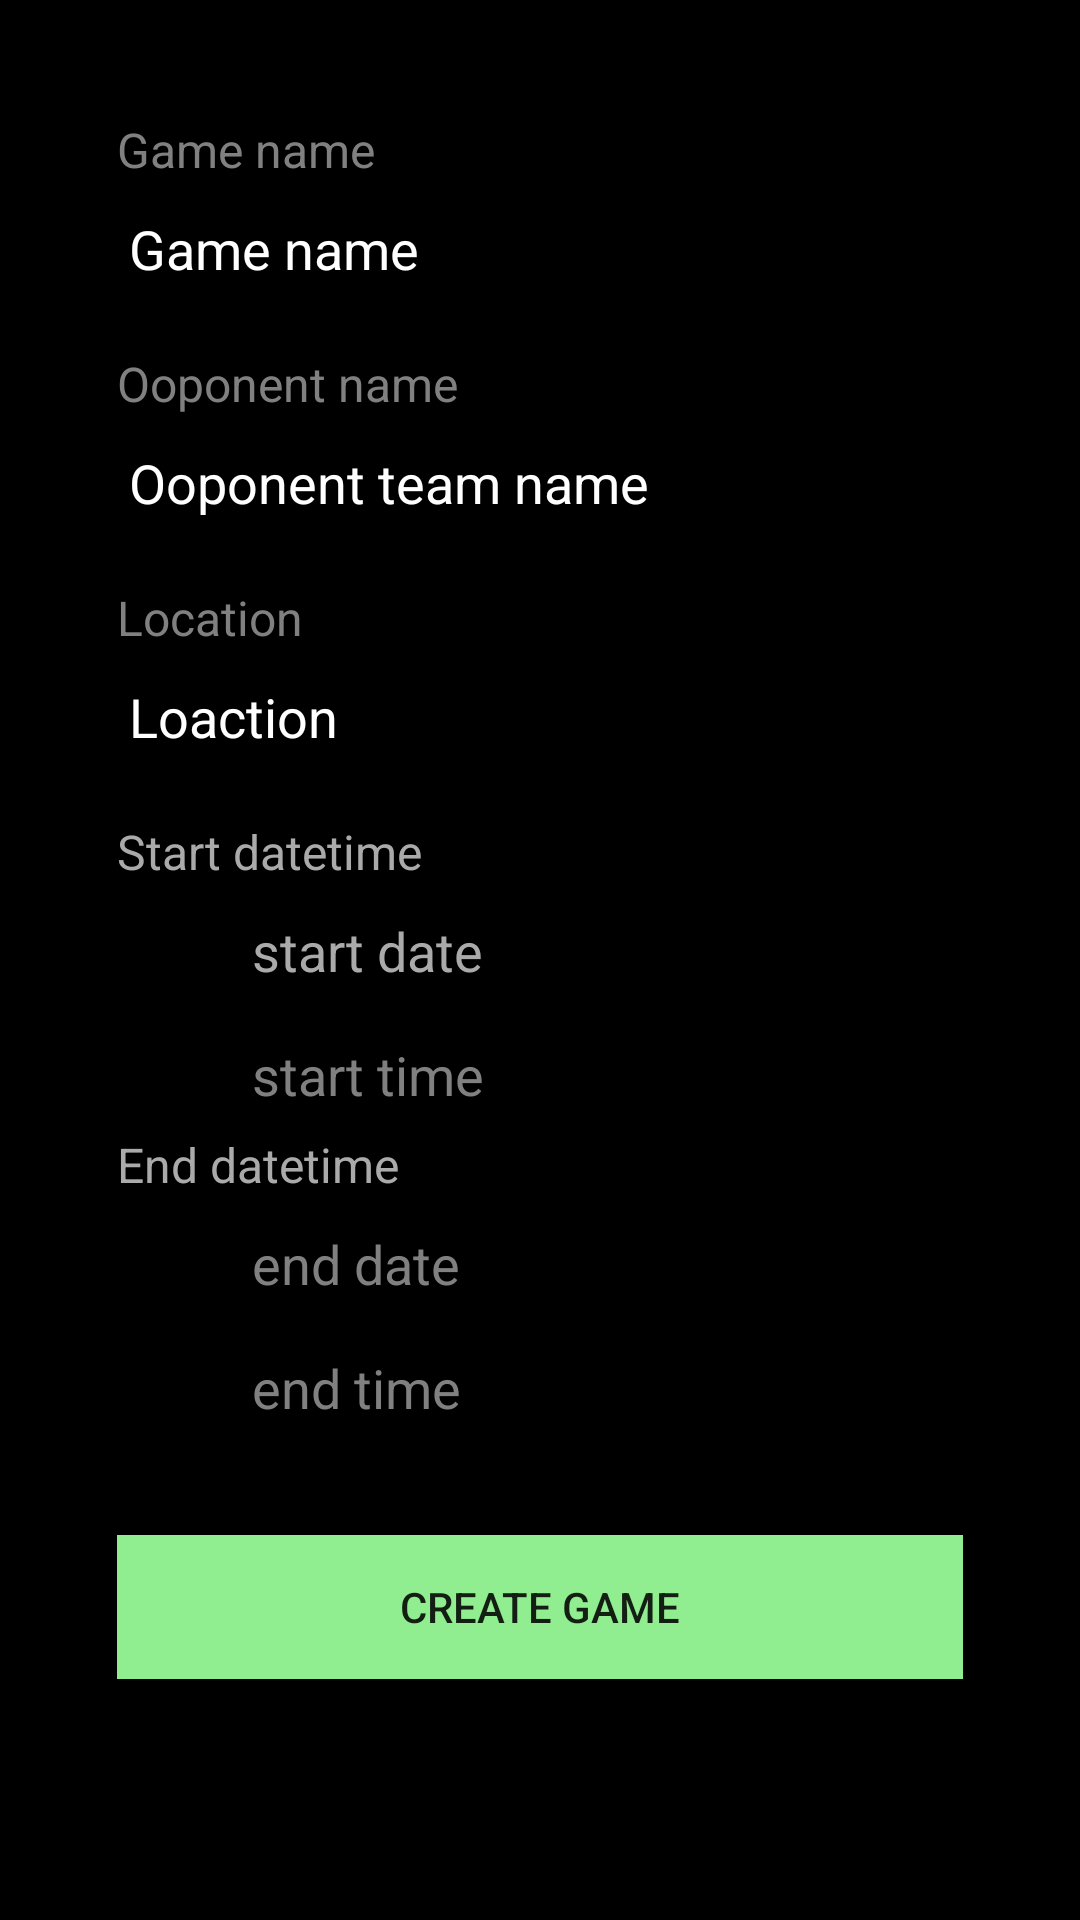

Android layout source for this screen:
<!-- AndroidManifest.xml: application theme Theme.AppCompat.Light.NoActionBar -->
<!-- res/layout/fragment_game_create.xml -->
<?xml version="1.0" encoding="utf-8"?>
<FrameLayout xmlns:android="http://schemas.android.com/apk/res/android"
    xmlns:app="http://schemas.android.com/apk/res-auto"
    xmlns:tools="http://schemas.android.com/tools"
    android:layout_width="match_parent"
    android:layout_height="match_parent"
    android:background="@color/black"
    android:gravity="center"
    android:orientation="vertical"
    android:padding="9dp"
    tools:context=".GameCreateFragment">

    
    <LinearLayout
        android:layout_width="match_parent"
        android:layout_height="wrap_content"
        android:layout_margin="30dp"
        android:gravity="center_horizontal"
        android:orientation="vertical">

        <TextView
            android:id="@+id/textView7"
            android:layout_width="match_parent"
            android:layout_height="wrap_content"
            android:text="Game name"
            android:textColor="@color/gray"
            android:textSize="16sp" />

        <EditText
            android:id="@+id/et_name"
            android:layout_width="match_parent"
            android:layout_height="wrap_content"
            android:layout_marginBottom="15dp"
            android:ems="10"
            android:inputType="textPersonName"
            android:text="Game name"
            android:textColor="@color/white" />

        <TextView
            android:id="@+id/textView6"
            android:layout_width="match_parent"
            android:layout_height="wrap_content"
            android:text="Ooponent name"
            android:textColor="@color/gray"
            android:textSize="16sp" />

        <EditText
            android:id="@+id/et_ooponent"
            android:layout_width="match_parent"
            android:layout_height="wrap_content"
            android:layout_marginBottom="15dp"
            android:ems="10"
            android:inputType="textPersonName"
            android:text="Ooponent team name"
            android:textColor="@color/white" />

        <TextView
            android:id="@+id/textView8"
            android:layout_width="match_parent"
            android:layout_height="wrap_content"
            android:text="Location"
            android:textColor="@color/gray"
            android:textSize="16sp" />

        <EditText
            android:id="@+id/et_location"
            android:layout_width="match_parent"
            android:layout_height="wrap_content"
            android:layout_marginBottom="15dp"
            android:ems="10"
            android:inputType="textPersonName"
            android:text="Loaction"
            android:textColor="@color/white" />

        <TextView
            android:id="@+id/textView9"
            android:layout_width="match_parent"
            android:layout_height="wrap_content"
            android:text="Start datetime"
            android:textColor="@android:color/darker_gray"
            android:textSize="16sp" />

        <EditText
            android:id="@+id/et_start_date"
            android:layout_width="200dp"
            android:layout_height="wrap_content"
            android:layout_alignParentStart="true"
            android:layout_alignParentLeft="true"
            android:hint="start date"
            android:textColor="@android:color/white"
            android:textColorHint="@android:color/darker_gray" />

        <EditText
            android:id="@+id/et_start_time"
            android:layout_width="200dp"
            android:layout_height="wrap_content"
            android:layout_alignParentStart="true"
            android:layout_alignParentLeft="true"
            android:hint="start time"
            android:textColor="@color/white"
            android:textColorHint="@color/gray" />

        <TextView
            android:id="@+id/textView10"
            android:layout_width="match_parent"
            android:layout_height="wrap_content"
            android:text="End datetime"
            android:textColor="@android:color/darker_gray"
            android:textSize="16sp" />

        <EditText
            android:id="@+id/et_end_date"
            android:layout_width="200dp"
            android:layout_height="wrap_content"
            android:layout_alignParentStart="true"
            android:layout_alignParentLeft="true"
            android:hint="end date"
            android:textColor="@color/white"
            android:textColorHint="@color/gray" />

        <EditText
            android:id="@+id/et_end_time"
            android:layout_width="200dp"
            android:layout_height="wrap_content"
            android:layout_alignParentStart="true"
            android:layout_alignParentLeft="true"
            android:hint="end time"
            android:textColor="@color/white"
            android:textColorHint="@color/gray" />

        <Button
            android:id="@+id/submit_event_btn"
            android:layout_width="match_parent"
            android:layout_height="wrap_content"
            android:layout_marginTop="30dp"
            android:background="@color/LightGreen"
            android:text="Create game" />

        













    </LinearLayout>

</FrameLayout>
<!-- resources referenced by this layout -->
<resources>
  <color name="LightGreen">#90EE90</color>
  <color name="black">#FF000000</color>
  <color name="gray">#808080</color>
  <color name="white">#FFFFFFFF</color>
</resources>
